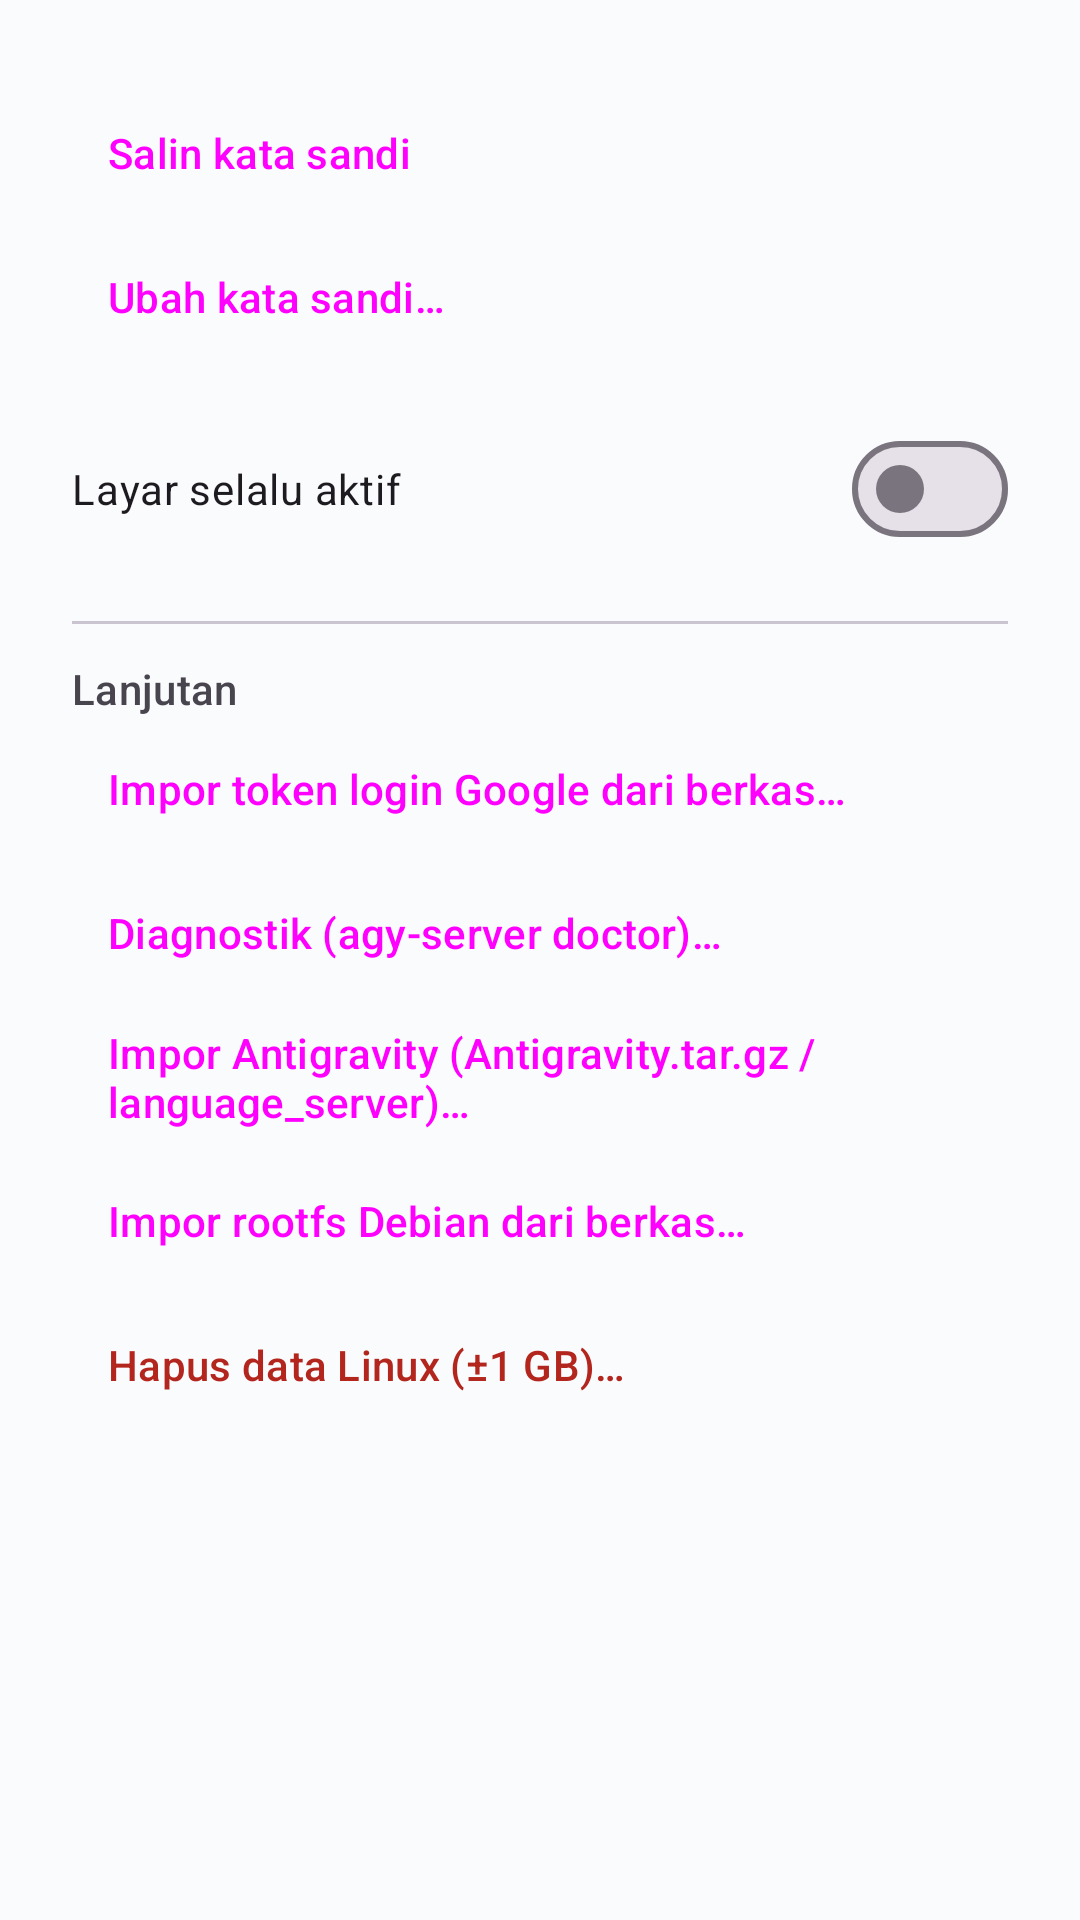

Android layout source for this screen:
<!-- AndroidManifest.xml: application theme Theme.AntigravityIDE -->
<!-- res/layout/dialog_settings.xml -->
<?xml version="1.0" encoding="utf-8"?>
<ScrollView xmlns:android="http://schemas.android.com/apk/res/android"
    android:layout_width="match_parent"
    android:layout_height="wrap_content">

    <LinearLayout
        android:layout_width="match_parent"
        android:layout_height="wrap_content"
        android:orientation="vertical"
        android:paddingStart="24dp"
        android:paddingEnd="24dp"
        android:paddingTop="8dp"
        android:paddingBottom="8dp">

        <TextView
            android:id="@+id/textPassword"
            android:layout_width="match_parent"
            android:layout_height="wrap_content"
            android:fontFamily="monospace"
            android:textAppearance="?attr/textAppearanceBodyMedium"
            android:textColor="?attr/colorPrimary"
            android:textIsSelectable="true" />

        <TextView
            android:id="@+id/textLanWarning"
            android:layout_width="match_parent"
            android:layout_height="wrap_content"
            android:layout_marginTop="8dp"
            android:text="@string/lan_warning"
            android:textAppearance="?attr/textAppearanceBodySmall"
            android:textColor="?attr/colorError"
            android:visibility="gone" />

        <Button
            android:id="@+id/buttonCopyPassword"
            style="?attr/borderlessButtonStyle"
            android:layout_width="match_parent"
            android:layout_height="wrap_content"
            android:gravity="start|center_vertical"
            android:minHeight="48dp"
            android:text="@string/copy_password" />

        <Button
            android:id="@+id/buttonChangePassword"
            style="?attr/borderlessButtonStyle"
            android:layout_width="match_parent"
            android:layout_height="wrap_content"
            android:gravity="start|center_vertical"
            android:minHeight="48dp"
            android:text="@string/change_password" />

        <com.google.android.material.materialswitch.MaterialSwitch
            android:id="@+id/switchKeepOn"
            android:layout_width="match_parent"
            android:layout_height="wrap_content"
            android:layout_marginTop="12dp"
            android:minHeight="56dp"
            android:text="@string/setting_keep_on" />

        <com.google.android.material.divider.MaterialDivider
            android:layout_width="match_parent"
            android:layout_height="wrap_content"
            android:layout_marginTop="16dp"
            android:layout_marginBottom="12dp" />

        <TextView
            android:layout_width="wrap_content"
            android:layout_height="wrap_content"
            android:text="@string/advanced"
            android:textAppearance="?attr/textAppearanceTitleSmall"
            android:textColor="?attr/colorOnSurfaceVariant" />

        <Button
            android:id="@+id/buttonImportToken"
            style="?attr/borderlessButtonStyle"
            android:layout_width="match_parent"
            android:layout_height="wrap_content"
            android:gravity="start|center_vertical"
            android:minHeight="48dp"
            android:text="@string/import_token" />

        <Button
            android:id="@+id/buttonDoctor"
            style="?attr/borderlessButtonStyle"
            android:layout_width="match_parent"
            android:layout_height="wrap_content"
            android:gravity="start|center_vertical"
            android:minHeight="48dp"
            android:text="@string/doctor" />

        <Button
            android:id="@+id/buttonImportBundle"
            style="?attr/borderlessButtonStyle"
            android:layout_width="match_parent"
            android:layout_height="wrap_content"
            android:gravity="start|center_vertical"
            android:minHeight="48dp"
            android:text="@string/import_bundle" />

        <Button
            android:id="@+id/buttonImportRootfs"
            style="?attr/borderlessButtonStyle"
            android:layout_width="match_parent"
            android:layout_height="wrap_content"
            android:gravity="start|center_vertical"
            android:minHeight="48dp"
            android:text="@string/import_rootfs" />

        <Button
            android:id="@+id/buttonWipe"
            style="?attr/borderlessButtonStyle"
            android:layout_width="match_parent"
            android:layout_height="wrap_content"
            android:gravity="start|center_vertical"
            android:minHeight="48dp"
            android:text="@string/wipe"
            android:textColor="?attr/colorError" />

        <TextView
            android:id="@+id/textVersions"
            android:layout_width="match_parent"
            android:layout_height="wrap_content"
            android:layout_marginTop="12dp"
            android:fontFamily="monospace"
            android:textAppearance="?attr/textAppearanceBodySmall"
            android:textColor="?attr/colorOnSurfaceVariant" />
    </LinearLayout>
</ScrollView>
<!-- resources referenced by this layout -->
<resources>
  <string name="advanced">Lanjutan</string>
  <string name="change_password">Ubah kata sandi…</string>
  <string name="copy_password">Salin kata sandi</string>
  <string name="doctor">Diagnostik (agy-server doctor)…</string>
  <string name="import_bundle">Impor Antigravity (Antigravity.tar.gz / language_server)…</string>
  <string name="import_rootfs">Impor rootfs Debian dari berkas…</string>
  <string name="import_token">Impor token login Google dari berkas…</string>
  <string name="lan_warning">Peringatan: port server terjangkau dari jaringan Wi-Fi/LAN. Akses tetap dilindungi kata sandi; gunakan jaringan tepercaya.</string>
  <string name="setting_keep_on">Layar selalu aktif</string>
  <string name="wipe">Hapus data Linux (±1 GB)…</string>
  <style name="Theme.AntigravityIDE" parent="Theme.Material3.DayNight.NoActionBar">
          <item name="colorPrimary">@color/accent_blue</item>
          <item name="colorPrimaryDark">@color/brand_dark</item>
          <item name="android:windowBackground">@color/bg_screen</item>
          <item name="android:statusBarColor">@color/bg_screen</item>
          <item name="android:navigationBarColor">@color/bg_screen</item>
          <item name="android:windowLightStatusBar">true</item>
          <item name="android:windowLightNavigationBar">true</item>
      </style>
  <color name="accent_blue">#3B82F6</color>
  <color name="brand_dark">#1D4ED8</color>
  <color name="bg_screen">#FAFBFD</color>
</resources>
